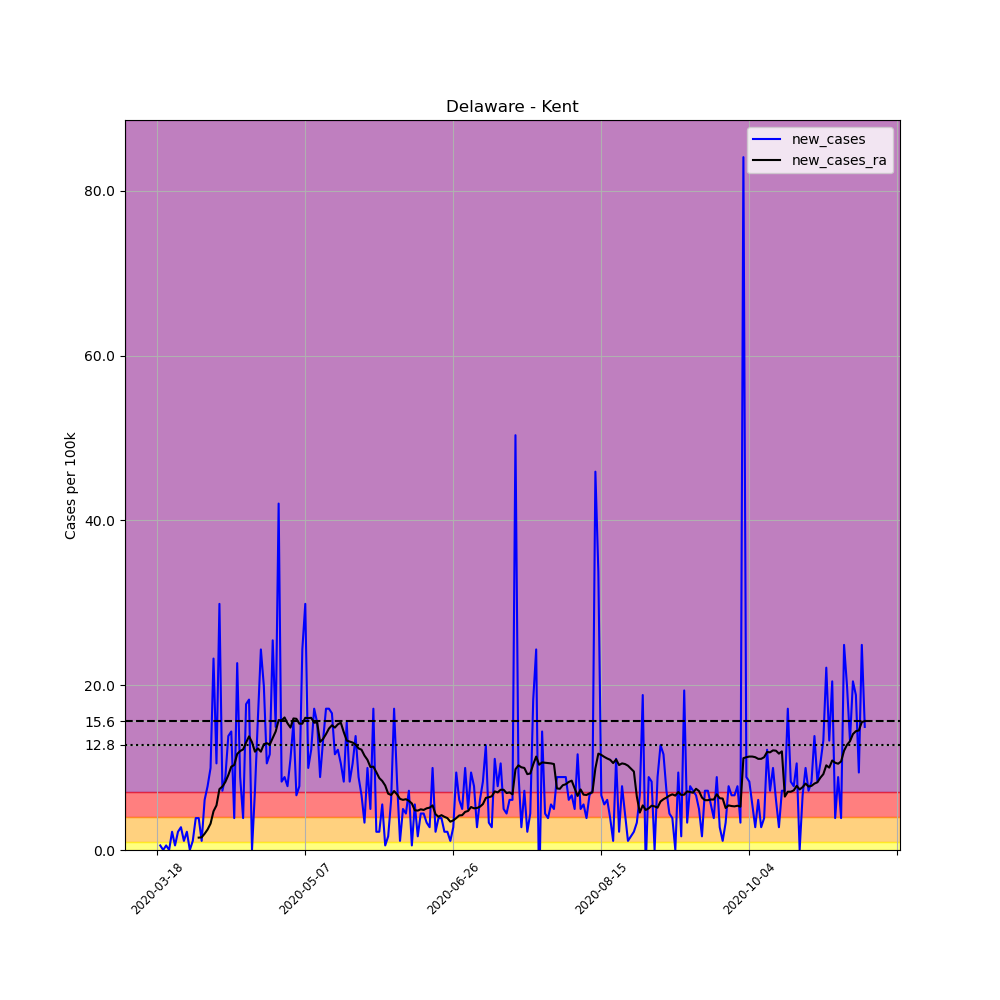

Values plotted in this chart, from the file beside it:
, date, county, state, fips, cases, deaths, COUNTY, STNAME, CTYNAME, POPESTIMATE2019, per_100k, new_cases, new_cases_ra
134978, 2020-03-18, Kent, Delaware, 10001, 3, 0, 1, Delaware, Kent, 180786, 1.659, , 
134979, 2020-03-19, Kent, Delaware, 10001, 4, 0, 1, Delaware, Kent, 180786, 2.213, 0.5531, 
134980, 2020-03-20, Kent, Delaware, 10001, 4, 0, 1, Delaware, Kent, 180786, 2.213, 0.0, 
134981, 2020-03-21, Kent, Delaware, 10001, 5, 0, 1, Delaware, Kent, 180786, 2.766, 0.5531, 
134982, 2020-03-22, Kent, Delaware, 10001, 5, 0, 1, Delaware, Kent, 180786, 2.766, 0.0, 
134983, 2020-03-23, Kent, Delaware, 10001, 9, 0, 1, Delaware, Kent, 180786, 4.978, 2.213, 
134984, 2020-03-24, Kent, Delaware, 10001, 10, 0, 1, Delaware, Kent, 180786, 5.531, 0.5531, 
134985, 2020-03-25, Kent, Delaware, 10001, 14, 0, 1, Delaware, Kent, 180786, 7.744, 2.213, 
134986, 2020-03-26, Kent, Delaware, 10001, 19, 0, 1, Delaware, Kent, 180786, 10.51, 2.766, 
134987, 2020-03-27, Kent, Delaware, 10001, 21, 0, 1, Delaware, Kent, 180786, 11.62, 1.106, 
134988, 2020-03-28, Kent, Delaware, 10001, 25, 2, 1, Delaware, Kent, 180786, 13.83, 2.213, 
134989, 2020-03-29, Kent, Delaware, 10001, 25, 2, 1, Delaware, Kent, 180786, 13.83, 0.0, 
134990, 2020-03-30, Kent, Delaware, 10001, 27, 2, 1, Delaware, Kent, 180786, 14.93, 1.106, 
134991, 2020-03-31, Kent, Delaware, 10001, 34, 2, 1, Delaware, Kent, 180786, 18.81, 3.872, 
134992, 2020-04-01, Kent, Delaware, 10001, 41, 2, 1, Delaware, Kent, 180786, 22.68, 3.872, 1.501
134993, 2020-04-02, Kent, Delaware, 10001, 43, 2, 1, Delaware, Kent, 180786, 23.79, 1.106, 1.541
134994, 2020-04-03, Kent, Delaware, 10001, 54, 2, 1, Delaware, Kent, 180786, 29.87, 6.085, 1.976
134995, 2020-04-04, Kent, Delaware, 10001, 68, 2, 1, Delaware, Kent, 180786, 37.61, 7.744, 2.489
134996, 2020-04-05, Kent, Delaware, 10001, 86, 2, 1, Delaware, Kent, 180786, 47.57, 9.957, 3.2
134997, 2020-04-06, Kent, Delaware, 10001, 128, 3, 1, Delaware, Kent, 180786, 70.8, 23.23, 4.702
134998, 2020-04-07, Kent, Delaware, 10001, 147, 3, 1, Delaware, Kent, 180786, 81.31, 10.51, 5.413
134999, 2020-04-08, Kent, Delaware, 10001, 201, 3, 1, Delaware, Kent, 180786, 111.2, 29.87, 7.388
135000, 2020-04-09, Kent, Delaware, 10001, 214, 3, 1, Delaware, Kent, 180786, 118.4, 7.191, 7.704
135001, 2020-04-10, Kent, Delaware, 10001, 230, 3, 1, Delaware, Kent, 180786, 127.2, 8.85, 8.258
135002, 2020-04-11, Kent, Delaware, 10001, 255, 4, 1, Delaware, Kent, 180786, 141.1, 13.83, 9.087
135003, 2020-04-12, Kent, Delaware, 10001, 281, 4, 1, Delaware, Kent, 180786, 155.4, 14.38, 10.11
135004, 2020-04-13, Kent, Delaware, 10001, 288, 6, 1, Delaware, Kent, 180786, 159.3, 3.872, 10.31
135005, 2020-04-14, Kent, Delaware, 10001, 329, 7, 1, Delaware, Kent, 180786, 182, 22.68, 11.66
135006, 2020-04-15, Kent, Delaware, 10001, 345, 8, 1, Delaware, Kent, 180786, 190.8, 8.85, 12.01
135007, 2020-04-16, Kent, Delaware, 10001, 352, 9, 1, Delaware, Kent, 180786, 194.7, 3.872, 12.21
135008, 2020-04-17, Kent, Delaware, 10001, 384, 9, 1, Delaware, Kent, 180786, 212.4, 17.7, 13.04
135009, 2020-04-18, Kent, Delaware, 10001, 417, 10, 1, Delaware, Kent, 180786, 230.7, 18.25, 13.79
135010, 2020-04-19, Kent, Delaware, 10001, 417, 10, 1, Delaware, Kent, 180786, 230.7, 0.0, 13.08
135011, 2020-04-20, Kent, Delaware, 10001, 430, 13, 1, Delaware, Kent, 180786, 237.9, 7.191, 11.93
135012, 2020-04-21, Kent, Delaware, 10001, 459, 14, 1, Delaware, Kent, 180786, 253.9, 16.04, 12.33
135013, 2020-04-22, Kent, Delaware, 10001, 503, 15, 1, Delaware, Kent, 180786, 278.2, 24.34, 11.93
135014, 2020-04-23, Kent, Delaware, 10001, 539, 15, 1, Delaware, Kent, 180786, 298.1, 19.91, 12.84
135015, 2020-04-24, Kent, Delaware, 10001, 558, 15, 1, Delaware, Kent, 180786, 308.7, 10.51, 12.96
135016, 2020-04-25, Kent, Delaware, 10001, 579, 18, 1, Delaware, Kent, 180786, 320.3, 11.62, 12.8
135017, 2020-04-26, Kent, Delaware, 10001, 625, 22, 1, Delaware, Kent, 180786, 345.7, 25.44, 13.59
135018, 2020-04-27, Kent, Delaware, 10001, 652, 23, 1, Delaware, Kent, 180786, 360.6, 14.93, 14.38
135019, 2020-04-28, Kent, Delaware, 10001, 728, 23, 1, Delaware, Kent, 180786, 402.7, 42.04, 15.76
135020, 2020-04-29, Kent, Delaware, 10001, 743, 25, 1, Delaware, Kent, 180786, 411, 8.297, 15.72
135021, 2020-04-30, Kent, Delaware, 10001, 759, 26, 1, Delaware, Kent, 180786, 419.8, 8.85, 16.08
135022, 2020-05-01, Kent, Delaware, 10001, 773, 27, 1, Delaware, Kent, 180786, 427.6, 7.744, 15.37
135023, 2020-05-02, Kent, Delaware, 10001, 793, 29, 1, Delaware, Kent, 180786, 438.6, 11.06, 14.86
135024, 2020-05-03, Kent, Delaware, 10001, 821, 30, 1, Delaware, Kent, 180786, 454.1, 15.49, 15.96
135025, 2020-05-04, Kent, Delaware, 10001, 833, 30, 1, Delaware, Kent, 180786, 460.8, 6.638, 15.92
135026, 2020-05-05, Kent, Delaware, 10001, 847, 32, 1, Delaware, Kent, 180786, 468.5, 7.744, 15.33
135027, 2020-05-06, Kent, Delaware, 10001, 891, 33, 1, Delaware, Kent, 180786, 492.8, 24.34, 15.33
135028, 2020-05-07, Kent, Delaware, 10001, 945, 34, 1, Delaware, Kent, 180786, 522.7, 29.87, 16.04
135029, 2020-05-08, Kent, Delaware, 10001, 963, 36, 1, Delaware, Kent, 180786, 532.7, 9.957, 16
135030, 2020-05-09, Kent, Delaware, 10001, 985, 38, 1, Delaware, Kent, 180786, 544.8, 12.17, 16.04
135031, 2020-05-10, Kent, Delaware, 10001, 1016, 38, 1, Delaware, Kent, 180786, 562, 17.15, 15.45
135032, 2020-05-11, Kent, Delaware, 10001, 1044, 39, 1, Delaware, Kent, 180786, 577.5, 15.49, 15.49
135033, 2020-05-12, Kent, Delaware, 10001, 1060, 43, 1, Delaware, Kent, 180786, 586.3, 8.85, 13.12
135034, 2020-05-13, Kent, Delaware, 10001, 1084, 45, 1, Delaware, Kent, 180786, 599.6, 13.28, 13.47
135035, 2020-05-14, Kent, Delaware, 10001, 1115, 46, 1, Delaware, Kent, 180786, 616.8, 17.15, 14.07
135036, 2020-05-15, Kent, Delaware, 10001, 1146, 48, 1, Delaware, Kent, 180786, 633.9, 17.15, 14.74
135037, 2020-05-16, Kent, Delaware, 10001, 1176, 52, 1, Delaware, Kent, 180786, 650.5, 16.59, 15.13
... 180 more rows
